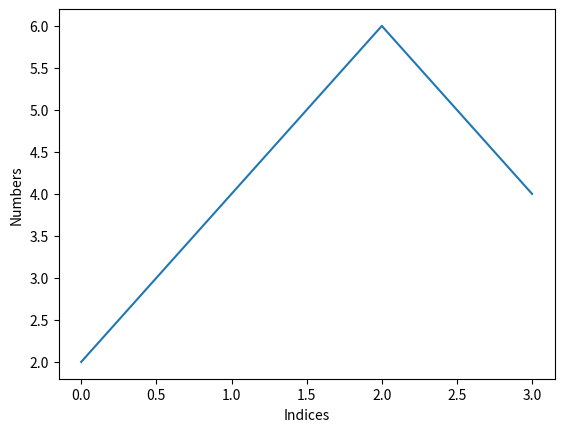

The matplotlib source for this figure:
import matplotlib.pyplot as plt

plt.plot([2, 4, 6, 4])
plt.ylabel("Numbers")
plt.xlabel("Indices")
